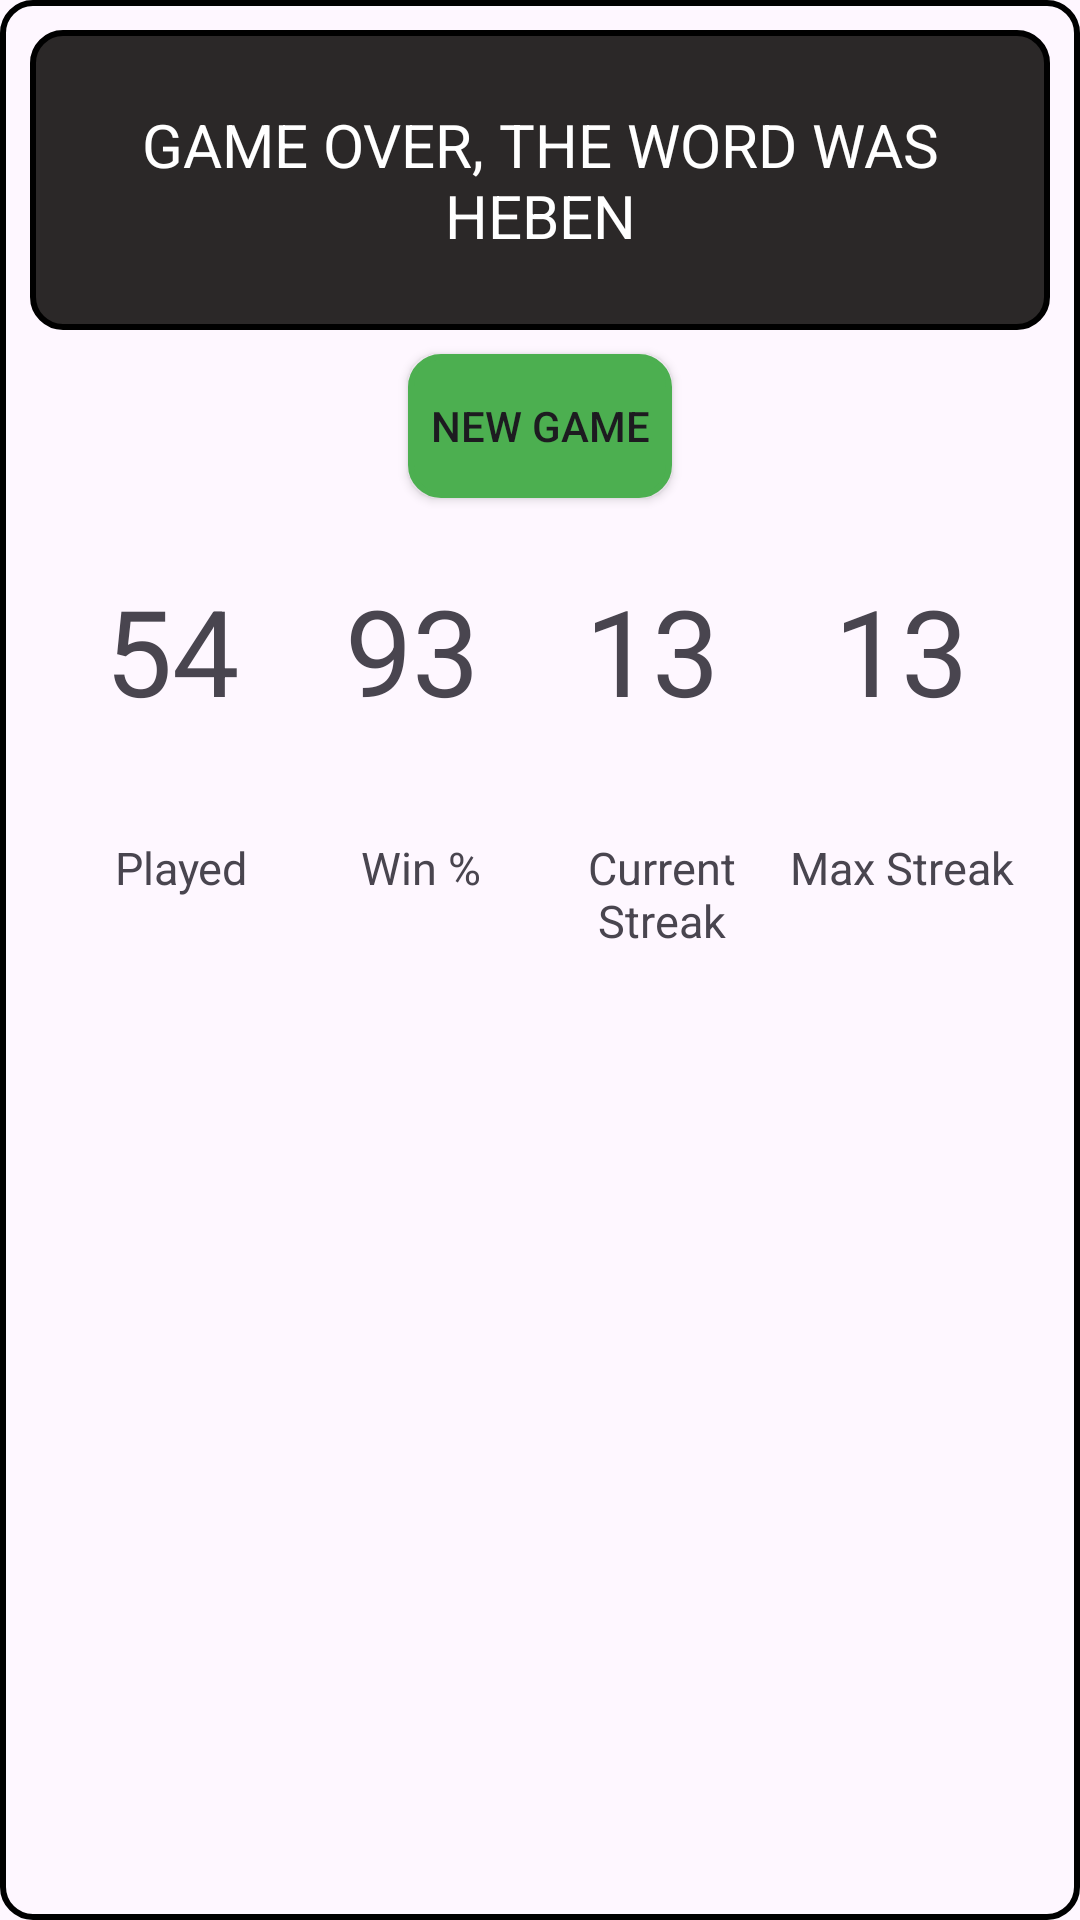

Produce the Android XML layout that renders to this screen, including the resource entries it uses.
<!-- AndroidManifest.xml: application theme Theme.WordleOnTheGo -->
<!-- res/layout/not_enough_letters.xml -->
<?xml version="1.0" encoding="utf-8"?>
<androidx.constraintlayout.widget.ConstraintLayout xmlns:android="http://schemas.android.com/apk/res/android"
    xmlns:app="http://schemas.android.com/apk/res-auto"
    xmlns:tools="http://schemas.android.com/tools"
    android:layout_width="match_parent"
    android:layout_height="match_parent"
    android:padding="10dp"
    android:background="@drawable/border">

    <TextView
        android:id="@+id/alert"
        android:layout_width="wrap_content"
        android:layout_height="100dp"
        android:background="@drawable/grey_tile"
        android:gravity="center"
        android:text="GAME OVER, THE WORD WAS HEBEN"
        android:padding="10dp"
        android:textColor="@color/white"
        android:textSize="20sp"
        app:layout_constraintEnd_toEndOf="parent"
        app:layout_constraintHorizontal_bias="0.505"
        app:layout_constraintStart_toStartOf="parent"
        app:layout_constraintTop_toTopOf="parent" />

    <Button
        android:id="@+id/newGame"
        android:layout_width="wrap_content"
        android:layout_height="wrap_content"
        android:layout_marginTop="8dp"
        android:background="@drawable/green_tile"
        android:backgroundTint="#4CAF50"
        android:text="@string/newGame"
        app:layout_constraintEnd_toEndOf="parent"
        app:layout_constraintStart_toStartOf="parent"
        app:layout_constraintTop_toBottomOf="@+id/alert"
        tools:ignore="UnusedAttribute" />

    <TextView
        android:id="@+id/scoreCounter"
        android:layout_width="wrap_content"
        android:layout_height="50dp"
        android:layout_marginTop="12dp"
        android:gravity="center"
        android:padding="10dp"
        android:text="TextView"
        android:visibility="gone"
        android:textSize="20sp"
        app:layout_constraintEnd_toEndOf="parent"
        app:layout_constraintHorizontal_bias="0.498"
        app:layout_constraintStart_toStartOf="parent"
        app:layout_constraintTop_toBottomOf="@id/newGame" />

    <LinearLayout
        android:id="@+id/firstLayer"
        android:layout_width="409dp"
        android:layout_height="85dp"
        android:layout_marginTop="24dp"
        android:gravity="center_horizontal"
        android:orientation="horizontal"
        app:layout_constraintEnd_toEndOf="parent"
        app:layout_constraintStart_toStartOf="parent"
        app:layout_constraintTop_toBottomOf="@+id/newGame">

        <TextView
            android:id="@+id/playedNumber"
            android:layout_width="80dp"
            android:layout_height="wrap_content"
            android:gravity="center"
            android:text="54"
            android:textSize="40sp"
            app:layout_constraintEnd_toEndOf="parent"
            app:layout_constraintHorizontal_bias="0.498"
            app:layout_constraintStart_toStartOf="parent"
            app:layout_constraintTop_toBottomOf="@id/newGame" />

        <TextView
            android:id="@+id/winPercentageNumber"
            android:layout_width="80dp"
            android:layout_height="wrap_content"
            android:gravity="center"
            android:paddingBottom="0dp"
            android:text="93"
            android:textSize="40sp"
            app:layout_constraintEnd_toEndOf="parent"
            app:layout_constraintHorizontal_bias="0.498"
            app:layout_constraintStart_toStartOf="parent"
            app:layout_constraintTop_toBottomOf="@id/newGame" />

        <TextView
            android:id="@+id/currentStreakNumber"
            android:layout_width="80dp"
            android:layout_height="wrap_content"
            android:gravity="center"
            android:paddingBottom="0dp"
            android:text="13"
            android:textSize="40sp"
            app:layout_constraintEnd_toEndOf="parent"
            app:layout_constraintHorizontal_bias="0.498"
            app:layout_constraintStart_toStartOf="parent"
            app:layout_constraintTop_toBottomOf="@id/newGame" />

        <TextView
            android:id="@+id/maxStreakNumber"
            android:layout_width="86dp"
            android:layout_height="wrap_content"
            android:gravity="center"
            android:paddingBottom="0dp"
            android:text="13"
            android:textSize="40sp"
            app:layout_constraintEnd_toEndOf="parent"
            app:layout_constraintHorizontal_bias="0.498"
            app:layout_constraintStart_toStartOf="parent"
            app:layout_constraintTop_toBottomOf="@id/newGame" />

    </LinearLayout>

    <LinearLayout
        android:id="@+id/secondLayer"
        android:layout_width="409dp"
        android:layout_height="50dp"
        android:layout_marginTop="4dp"
        android:gravity="center_horizontal"
        android:orientation="horizontal"
        app:layout_constraintEnd_toEndOf="parent"
        app:layout_constraintStart_toStartOf="parent"
        app:layout_constraintTop_toBottomOf="@+id/firstLayer">

        <TextView
            android:id="@+id/played"
            android:layout_width="80dp"
            android:layout_height="wrap_content"
            android:gravity="center"
            android:text="@string/gamesPlayed"
            android:textSize="15sp"
            app:layout_constraintEnd_toEndOf="parent"
            app:layout_constraintHorizontal_bias="0.498"
            app:layout_constraintStart_toStartOf="parent"
            app:layout_constraintTop_toBottomOf="@id/newGame" />

        <TextView
            android:id="@+id/winPercentage"
            android:layout_width="80dp"
            android:layout_height="wrap_content"
            android:gravity="center"
            android:text="@string/winPercentage"
            android:textSize="15sp"
            app:layout_constraintEnd_toEndOf="parent"
            app:layout_constraintHorizontal_bias="0.498"
            app:layout_constraintStart_toStartOf="parent"
            app:layout_constraintTop_toBottomOf="@id/newGame" />

        <TextView
            android:id="@+id/currentStreak"
            android:layout_width="80dp"
            android:layout_height="wrap_content"
            android:gravity="center"
            android:text="@string/currentStreak"
            android:textSize="15sp"
            app:layout_constraintEnd_toEndOf="parent"
            app:layout_constraintHorizontal_bias="0.498"
            app:layout_constraintStart_toStartOf="parent"
            app:layout_constraintTop_toBottomOf="@id/newGame" />

        <TextView
            android:id="@+id/maxStreak"
            android:layout_width="80dp"
            android:layout_height="wrap_content"
            android:gravity="center"
            android:text="@string/maxStreak"
            android:textSize="15sp"
            app:layout_constraintEnd_toEndOf="parent"
            app:layout_constraintHorizontal_bias="0.498"
            app:layout_constraintStart_toStartOf="parent"
            app:layout_constraintTop_toBottomOf="@id/newGame" />

    </LinearLayout>
</androidx.constraintlayout.widget.ConstraintLayout>
<!-- resources referenced by this layout -->
<resources>
  <!-- drawable border (drawable) -->
  <?xml version="1.0" encoding="utf-8"?>
  <shape xmlns:android="http://schemas.android.com/apk/res/android" android:shape="rectangle" >
      <stroke android:width="2dp" android:color="#000000"/>
      <corners android:radius="10dp"/>
  </shape>
  <!-- drawable green_tile (drawable) -->
  <?xml version="1.0" encoding="utf-8"?>
  <shape xmlns:android="http://schemas.android.com/apk/res/android" android:shape="rectangle" >
      <solid android:color="#4CAF50" />
      <stroke android:width="2dp" android:color="#000000"/>
      <corners android:radius="10dp"/>
  </shape>
  <!-- drawable grey_tile (drawable) -->
  <?xml version="1.0" encoding="utf-8"?>
  <shape xmlns:android="http://schemas.android.com/apk/res/android" android:shape="rectangle" >
      <solid android:color="#2B2828" />
      <stroke android:width="2dp" android:color="#000000"/>
      <corners android:radius="10dp"/>
  </shape>
  <string name="currentStreak">Current Streak</string>
  <string name="gamesPlayed">Played</string>
  <string name="maxStreak">Max Streak</string>
  <string name="newGame">New Game</string>
  <string name="winPercentage">Win %</string>
  <style name="Theme.WordleOnTheGo" parent="Base.Theme.WordleOnTheGo" />
  <style name="Base.Theme.WordleOnTheGo" parent="Theme.Material3.DayNight.NoActionBar">
          
          
      </style>
  <!-- not gathered from this repository: default colours our renderer supplied (Android Studio template values) -->
  <color name="white">#FFFFFFFF</color>
</resources>
